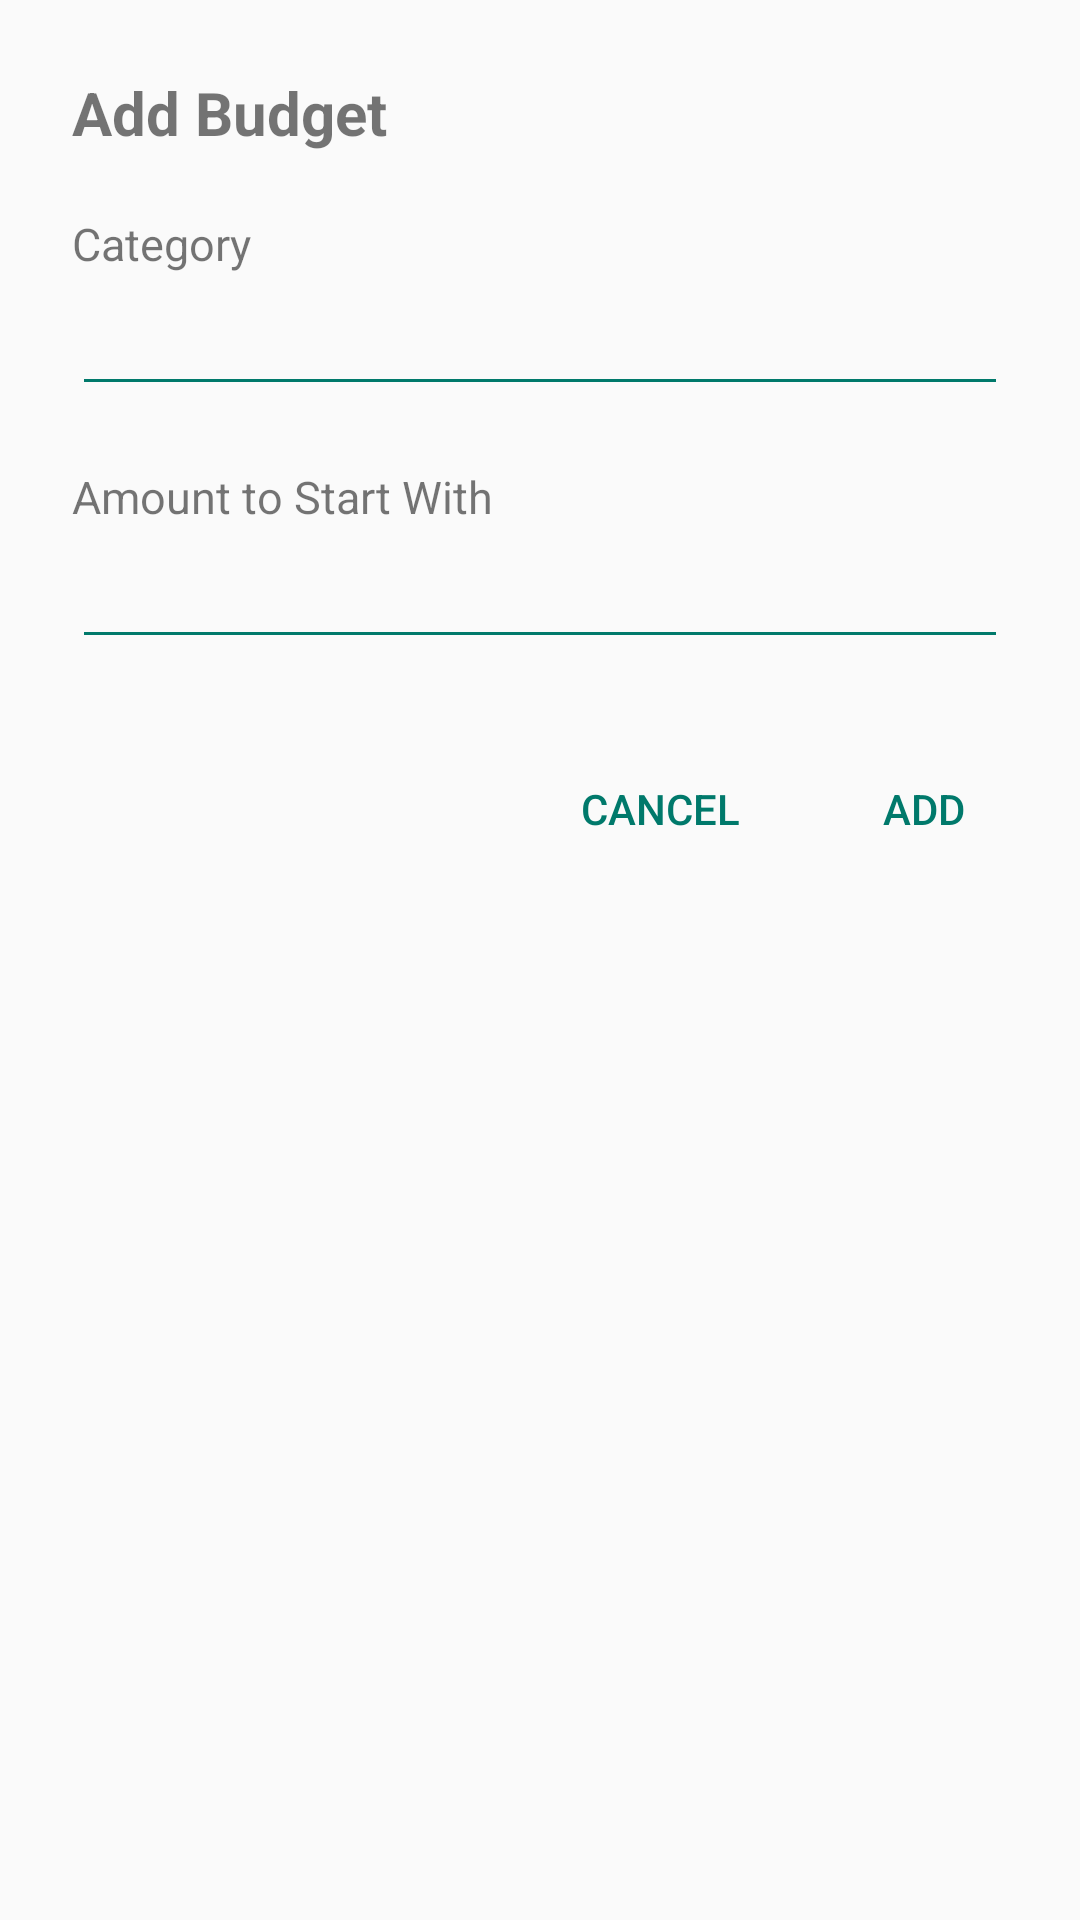

Produce the Android XML layout that renders to this screen, including the resource entries it uses.
<!-- AndroidManifest.xml: application theme AppTheme -->
<!-- res/layout/inputdialog_create_budget.xml -->
<?xml version="1.0" encoding="utf-8"?>
<RelativeLayout xmlns:android="http://schemas.android.com/apk/res/android"
    android:layout_width="match_parent"
    android:layout_height="match_parent"
    android:paddingTop="24dp"
    android:paddingLeft="24dp">

    <TextView
        android:id="@+id/budgetInputDialog_title"
        android:layout_width="wrap_content"
        android:layout_height="wrap_content"
        android:layout_marginBottom="20dp"
        android:layout_marginRight="24dp"
        android:text="Add Budget"
        android:textSize="20sp"
        android:textStyle="bold"/>
    <TextView
        android:id="@+id/budgetInputDialog_category_title"
        android:layout_width="wrap_content"
        android:layout_height="wrap_content"
        android:text="Category"
        android:textSize="15sp"
        android:layout_below="@+id/budgetInputDialog_title"/>
    <EditText
        android:id="@+id/budgetInputDialog_inputCategory"
        android:layout_width="fill_parent"
        android:layout_height="wrap_content"
        android:layout_below="@+id/budgetInputDialog_category_title"
        android:textSize="20sp"
        android:inputType="text"
        android:backgroundTint="@color/dialogAccent"
        android:layout_marginRight="24dp"/>
    <TextView
        android:id="@+id/budgetInputDialog_amountTitle"
        android:layout_width="wrap_content"
        android:layout_height="wrap_content"
        android:text="Amount to Start With"
        android:layout_marginTop="20dp"
        android:layout_below="@+id/budgetInputDialog_inputCategory"
        android:textSize="15sp"/>
    <EditText
        android:id="@+id/budgetInputDialog_inputAmount"
        android:layout_width="fill_parent"
        android:backgroundTint="@color/dialogAccent"
        android:layout_height="wrap_content"
        android:layout_below="@+id/budgetInputDialog_amountTitle"
        android:textSize="20sp"
        android:inputType="numberDecimal|numberSigned"
        android:layout_marginRight="24dp"
        />
    <RelativeLayout
        android:layout_width="match_parent"
        android:layout_height="52dp"
        android:layout_below="@+id/budgetInputDialog_inputAmount"
        android:paddingRight="8dp"
        android:layout_marginBottom="8dp"
        android:gravity="right"
        android:layout_marginTop="24dp">
        <Button
            android:id="@+id/budgetInputDialog_buttonCancel"
            android:layout_width="wrap_content"
            android:layout_height="48dp"
            android:text="Cancel"
            android:textColor="@color/dialogAccent"
            style="?android:attr/borderlessButtonStyle"
            android:layout_centerVertical="true"/>
        <Button
            android:id="@+id/budgetInputDialog_buttonAdd"
            android:layout_width="wrap_content"
            android:layout_height="48dp"
            android:text="Add"
            android:textColor="@color/dialogAccent"
            android:layout_toRightOf="@id/budgetInputDialog_buttonCancel"
            style="?android:attr/borderlessButtonStyle"
            android:layout_centerVertical="true" />
    </RelativeLayout>


</RelativeLayout>
<!-- resources referenced by this layout -->
<resources>
  <item name="dialogAccent" type="color">#00796B</item>
  <style name="AppTheme" parent="AppTheme.Base">
      </style>
  <style name="AppTheme.Base" parent="Theme.AppCompat.Light.NoActionBar" />
</resources>
